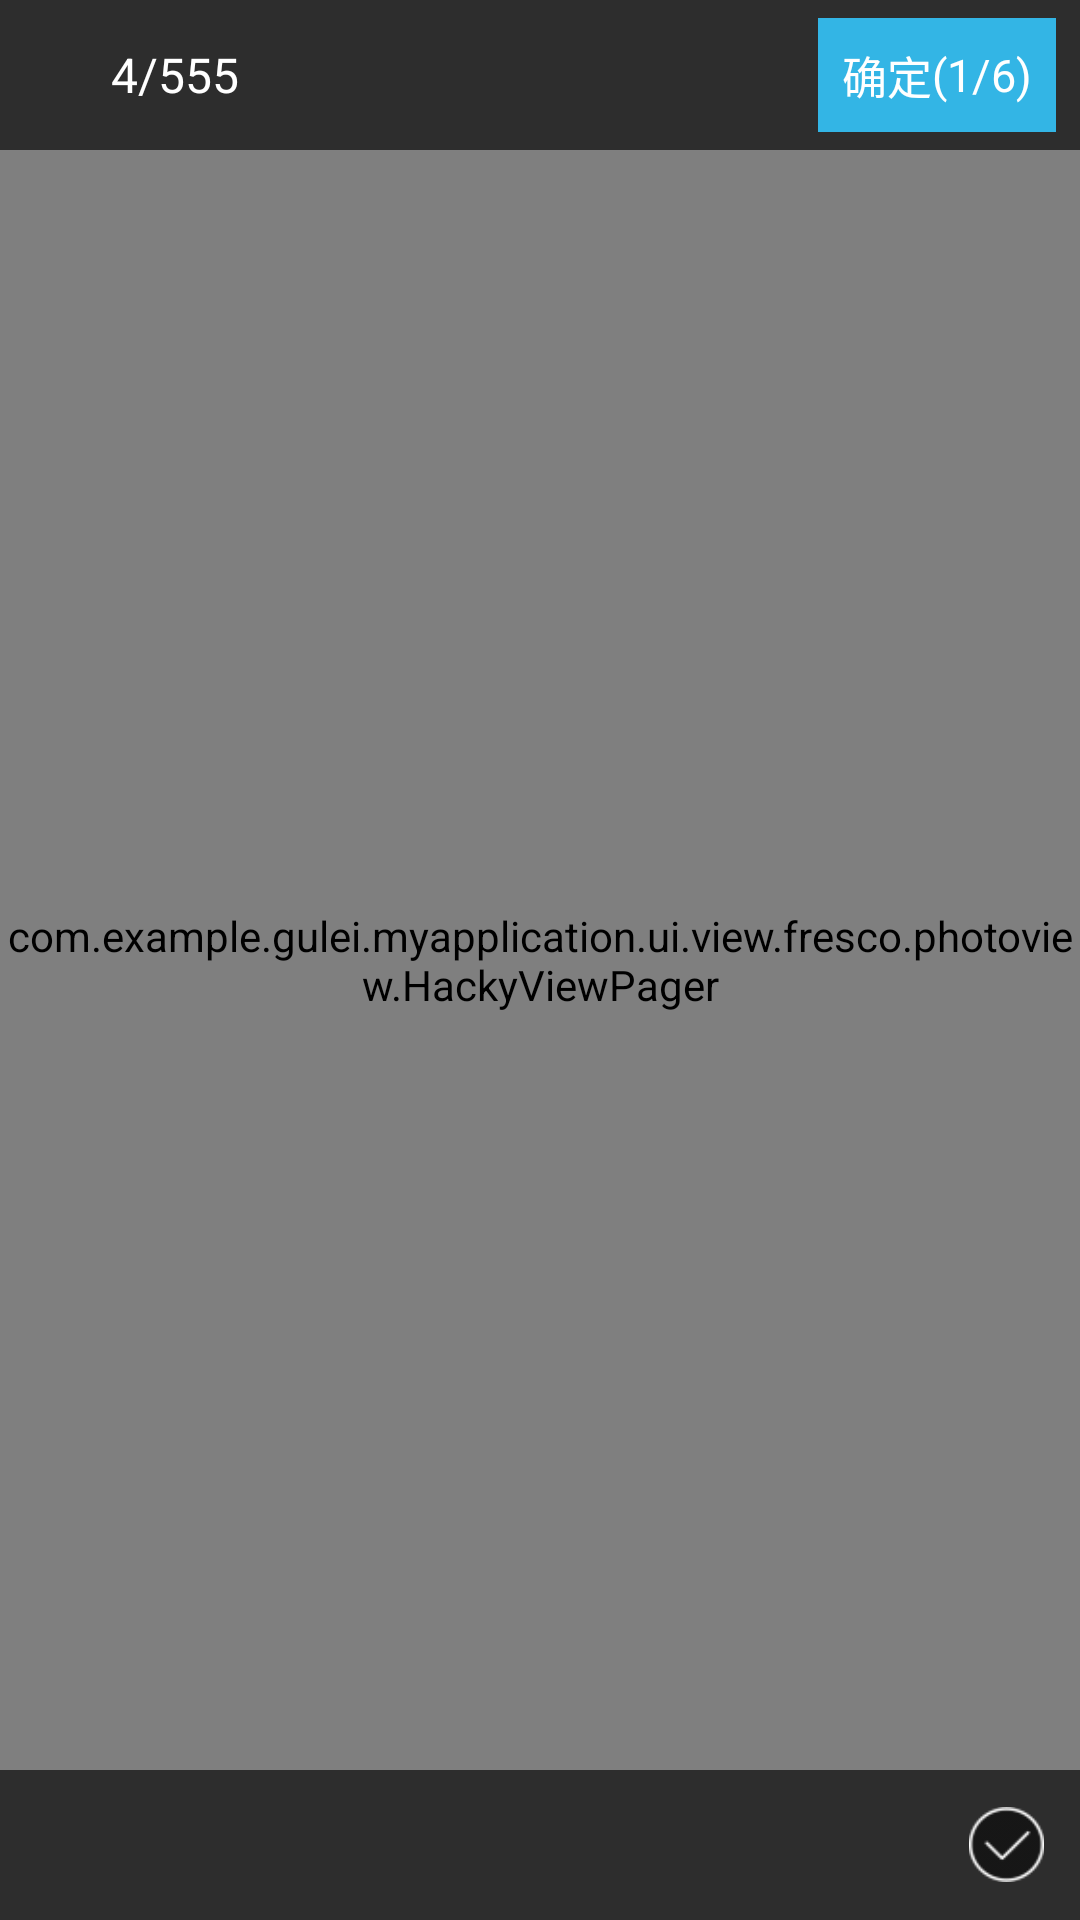

Reconstruct the res/layout file that produces this screen, plus the resources it refers to.
<!-- AndroidManifest.xml: application theme Theme.AppCompat.NoActionBar -->
<!-- res/layout/activity_gallery_preview.xml -->
<?xml version="1.0" encoding="utf-8"?>
<RelativeLayout xmlns:android="http://schemas.android.com/apk/res/android"
    xmlns:tools="http://schemas.android.com/tools"
    android:layout_width="match_parent"
    android:layout_height="match_parent"
    android:background="#252525"
    >
    <com.example.gulei.myapplication.ui.view.fresco.photoview.HackyViewPager
        android:id="@+id/pager"
        android:layout_width="match_parent"
        android:layout_height="match_parent"
        android:layout_gravity="center"
        android:background="#00000000" />
    <RelativeLayout
        android:id="@+id/rl_preview_title"
        android:layout_width="match_parent"
        android:layout_height="50dp"
        android:orientation="horizontal"
        android:background="#e6252525"
        >
        <ImageView
            android:id="@+id/iv_back"
            android:layout_width="wrap_content"
            android:layout_height="match_parent"
            android:layout_alignParentLeft="true"
            android:src="@mipmap/ic_launcher"
            android:paddingLeft="12dp"
            android:paddingRight="20dp"
            />
        <TextView
            android:id="@+id/tv_count_all"
            android:layout_width="wrap_content"
            android:layout_height="match_parent"
            android:gravity="center_vertical"
            android:layout_toRightOf="@id/iv_back"
            android:layout_marginLeft="5dp"
            android:text="4/555"
            android:textColor="#ffffff"
            android:textSize="16dp"
            />
        <LinearLayout
            android:id="@+id/ll_ok"
            android:layout_width="wrap_content"
            android:layout_height="wrap_content"
            android:orientation="horizontal"
            android:layout_marginRight="8dp"
            android:padding="8dp"
            android:gravity="center"
            android:layout_alignParentRight="true"
            android:layout_centerVertical="true"
            android:background="@android:color/holo_blue_light"
            >

            <TextView
                android:layout_width="wrap_content"
                android:layout_height="wrap_content"
                android:duplicateParentState="true"
                android:gravity="center"
                android:text="确定"
                android:textColor="#ffffff"
                android:textSize="15dp"
                />
            <TextView
                android:id="@+id/tv_select_index"
                android:layout_width="wrap_content"
                android:layout_height="wrap_content"
                android:gravity="center"
                android:textColor="#ffffff"
                android:textSize="15dp"
                android:text="(1/6)"
                />
        </LinearLayout>
    </RelativeLayout>
    <RelativeLayout
        android:id="@+id/rl_preview_bottom"
        android:layout_width="match_parent"
        android:layout_height="50dp"
        android:layout_alignParentBottom="true"
        android:background="#e6252525"
        >
        <LinearLayout
            android:id="@+id/ll_cb"
            android:layout_width="wrap_content"
            android:layout_height="match_parent"
            android:layout_alignParentRight="true"
            android:paddingLeft="20dp"
            android:paddingRight="12dp"
            android:gravity="center_vertical|right"
            >
            <CheckBox
                android:id="@+id/cb_state"
                android:layout_width="25dp"
                android:layout_height="25dp"
                android:background="@drawable/selector_checkbox"
                android:button="@null"
                android:duplicateParentState="true"
                android:clickable="false"
                android:gravity="center" />
        </LinearLayout>


    </RelativeLayout>
</RelativeLayout>
<!-- resources referenced by this layout -->
<resources>
  <!-- drawable selector_checkbox (drawable) -->
  <?xml version="1.0" encoding="utf-8"?>
  <selector xmlns:android="http://schemas.android.com/apk/res/android">
  
      <item android:drawable="@mipmap/gallery_pictures_selected" android:state_checked="true"/>
      <item android:drawable="@mipmap/gallery_picture_unselected" android:state_checked="false"/>
  
  </selector>
</resources>
